2-way image classification set "dataset" from GitHub (Toheed-Ali/AirCommand-OS); label vocabulary: palm, peace.

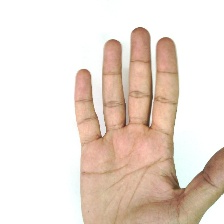
Label: palm

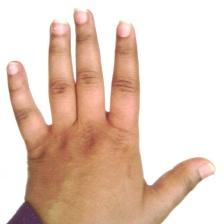
Label: palm

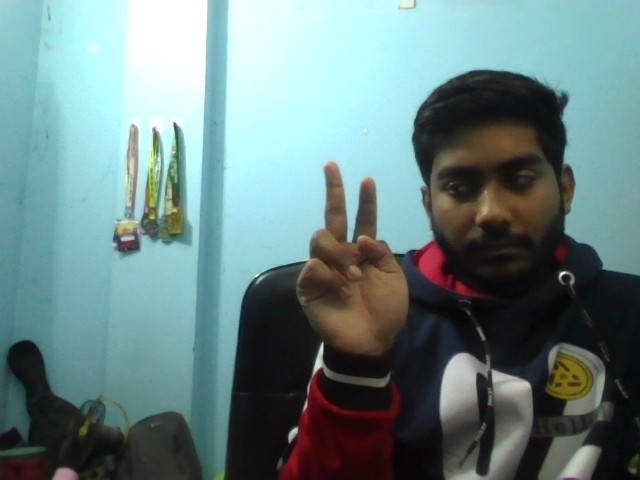
Label: peace

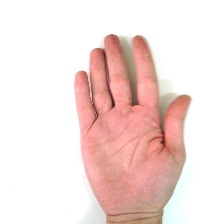
Label: palm

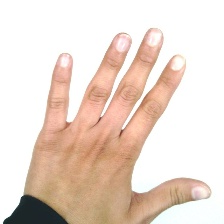
Label: palm

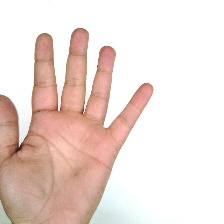
Label: palm
